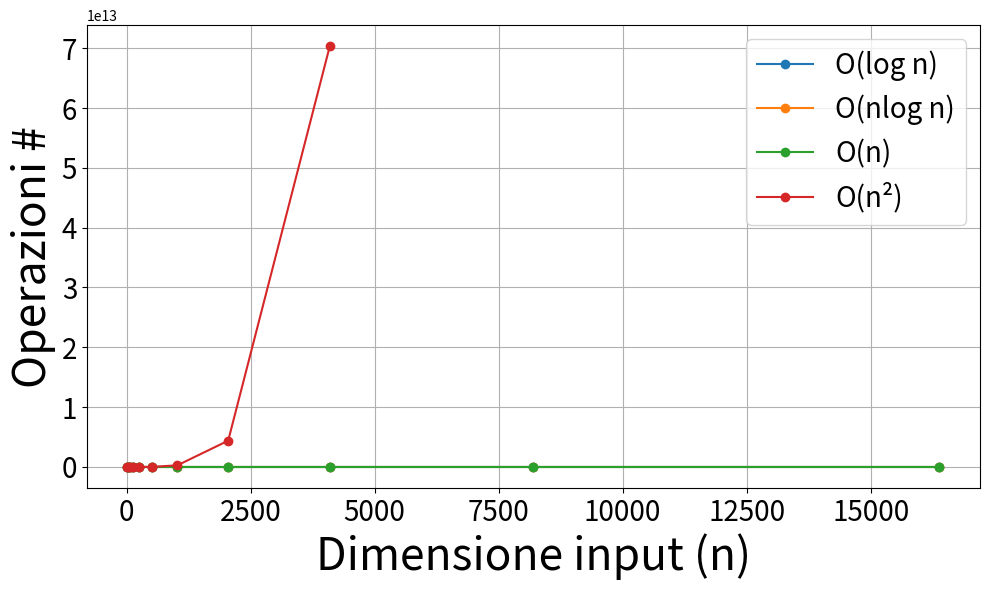
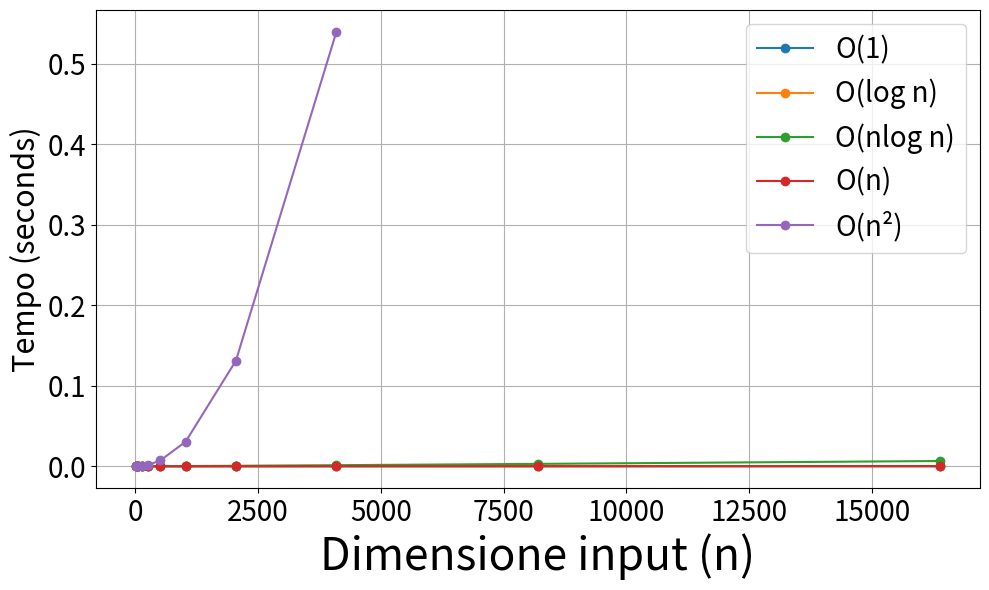

Source code (Python) for these figures, in order:
#  +---------------------------------------------------------------------------+
#  |                                                                           |
#  |  Corso di Programmazione                                                  |
#  |  Tutorial : Esempio complessità computazionale                            |
#  |                                                                           |
# [redacted]
#  |  Released under BDS License                                               |
#  |                                                                           |
#  +---------------------------------------------------------------------------+ 

import time
import math
import matplotlib.pyplot as plt
import numpy as np

# Definiamo degli algoritmi con complessità nota

def tempo_costante(n):
    return n + 1  # O(1)

def tempo_logaritmico(n):
    count = 0
    while n > 1:
        n = n // 2
        count += 1
    return count  # O(log n)

def tempo_nlogn(n):
    count = 0
    for i in range(n):  # ripeti n volte
        x = n
        while x > 1:
            x = x // 2
            count += 1
    return count  # O(n log n)

def tempo_lineare(n):
    total = 0
    for i in range(n):
        total += i
    return total  # O(n)

def tempo_quadratico(n):
    total = 0
    for i in range(n):
        for j in range(n):
            total += i * j
    return total  # O(n^2)

# Misuriamo il tempo di esecuzione
def misura_durata(func, input_sizes):
    times = []
    for n in input_sizes:
        start = time.perf_counter()
        func(n)
        end = time.perf_counter()
        times.append(end - start)
    return times

# Misuriamo il tempo di esecuzione
def misura_operazioni(func, input_sizes):
    operazioni = []
    for n in input_sizes:
        operazioni.append(func(n))
    return operazioni

# Dimensione dell'input
input_sizes = [2**i for i in range(4, 15)]  # da 16 a 16384


# Misuriamo tutte le fuzioni e inseriamo il risultato in una struttura dati
results = {
    #"O(1)": misura_operazioni(tempo_costante, input_sizes),
    "O(log n)": misura_operazioni(tempo_logaritmico, input_sizes),
    "O(nlog n)": misura_operazioni(tempo_nlogn, input_sizes),
    "O(n)": misura_operazioni(tempo_lineare, input_sizes),
    "O(n²)": misura_operazioni(tempo_quadratico, input_sizes[:9]),  # reduce size for n^2
}

# Plotting
plt.figure(figsize=(10, 6))
for label, times in results.items():
    trimmed_inputs = input_sizes if len(times) == len(input_sizes) else input_sizes[:len(times)]
    plt.plot(trimmed_inputs, times, label=label, marker='o')

plt.xlabel("Dimensione input (n)", fontsize=32)
#plt.ylabel("Tempo (seconds)", fontsize=22)
plt.ylabel("Operazioni #", fontsize=32)
#plt.title("Complessità algoritmica: Durata vs Dimensione input", fontsize=22)
plt.legend(fontsize=20)
plt.xticks(fontsize=20)
plt.yticks(fontsize=20)
plt.grid(True)
plt.tight_layout()
plt.show()

# Misuriamo tutte le fuzioni e inseriamo il risultato in una struttura dati
results = {
    "O(1)": misura_durata(tempo_costante, input_sizes),
    "O(log n)": misura_durata(tempo_logaritmico, input_sizes),
    "O(nlog n)": misura_durata(tempo_nlogn, input_sizes),
    "O(n)": misura_durata(tempo_lineare, input_sizes),
    "O(n²)": misura_durata(tempo_quadratico, input_sizes[:9]),  # reduce size for n^2
}

# Plotting
plt.figure(figsize=(10, 6))
for label, times in results.items():
    trimmed_inputs = input_sizes if len(times) == len(input_sizes) else input_sizes[:len(times)]
    plt.plot(trimmed_inputs, times, label=label, marker='o')

plt.xlabel("Dimensione input (n)", fontsize=32)
plt.ylabel("Tempo (seconds)", fontsize=22)
plt.legend(fontsize=20)
plt.xticks(fontsize=20)
plt.yticks(fontsize=20)
plt.grid(True)
plt.tight_layout()
plt.show()